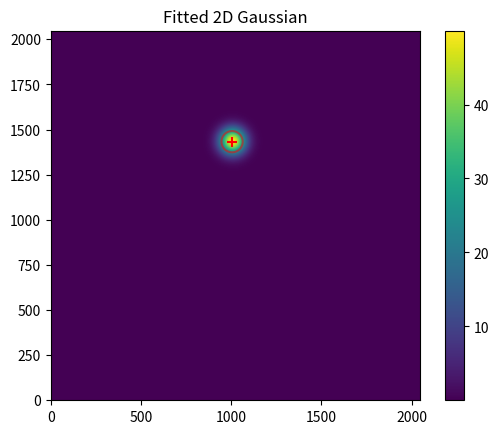

Python code for this plot:
import matplotlib.pyplot as plt
import numpy as np
from scipy.optimize import curve_fit
from scipy.ndimage import zoom

class CameraPmtRegistration:
    
    def generateData(self, size=2048, amplitude=50, sigma_x=50, sigma_y=50, noise_level=0.2):
        """Generate a 2D Gaussian with noise."""
        x = np.linspace(0, size - 1, size)
        y = np.linspace(0, size - 1, size)
        x, y = np.meshgrid(x, y)
        xo = np.random.randint(size/4, 3*size/4)
        yo = np.random.randint(size/4, 3*size/4)
        gauss = amplitude * np.exp(-(((x - xo) ** 2) / (2 * sigma_x ** 2) + ((y - yo) ** 2) / (2 * sigma_y ** 2)))
        noise = noise_level * np.random.normal(size=gauss.shape)
        data = gauss + noise
        return data

    def gaussian(self, x, y, amplitude, xo, yo, sigma_x, sigma_y, offset):
        """2D Gaussian function."""
        return offset + amplitude * np.exp(-(((x - xo) ** 2) / (2 * sigma_x ** 2) + ((y - yo) ** 2) / (2 * sigma_y ** 2)))

    def fitDoubleGaussian(self, data):
        """Fit a 2D Gaussian to the data and retrieve the coordinates with the highest intensity."""
        def gaussian_fit(coords, amplitude, xo, yo, sigma_x, sigma_y, offset):
            x, y = coords
            return self.gaussian(x, y, amplitude, xo, yo, sigma_x, sigma_y, offset).ravel()

        # Downsample the data to speed up the fitting process
        downsample_factor = 0.25
        data_downsampled = zoom(data, downsample_factor)
        x = np.linspace(0, data_downsampled.shape[1] - 1, data_downsampled.shape[1])
        y = np.linspace(0, data_downsampled.shape[0] - 1, data_downsampled.shape[0])
        x, y = np.meshgrid(x, y)
        
        max_intensity = np.max(data_downsampled)
        xy_tup = np.where(data_downsampled == max_intensity)
        xmax, ymax = xy_tup[1][0], xy_tup[0][0]
        offset = np.mean(data_downsampled)
        initial_guess = (max_intensity, xmax, ymax, 10, 10, offset)
        
        popt, _ = curve_fit(gaussian_fit, (x, y), data_downsampled.ravel(), p0=initial_guess)
        amplitude, xo, yo, sigma_x, sigma_y, offset = popt
        
        # Scale the coordinates back to the original data size
        xo = int(xo / downsample_factor)
        yo = int(yo / downsample_factor)
        sigma_x = sigma_x / downsample_factor
        sigma_y = sigma_y / downsample_factor
        
        print(f"Amplitude: {amplitude:.2f}, xo: {xo}, yo: {yo}, sigma_x: {sigma_x:.2f}, sigma_y: {sigma_y:.2f}, offset: {offset:.2f}")
        return amplitude, xo, yo, sigma_x, sigma_y, offset

    def _plot_registration_gaussian(self, registration_params, data_shape):
        amplitude, xo, yo, sigma_x, sigma_y, offset = registration_params

        # Generate a grid of x and y values
        x = np.linspace(0, data_shape[1] - 1, data_shape[1])
        y = np.linspace(0, data_shape[0] - 1, data_shape[0])
        x, y = np.meshgrid(x, y)

        # Define the 2D Gaussian function
        def gaussian(x, y, amplitude, xo, yo, sigma_x, sigma_y, offset):
            return offset + amplitude * np.exp(-(((x - xo) ** 2) / (2 * sigma_x ** 2) + ((y - yo) ** 2) / (2 * sigma_y ** 2)))

        # Generate the Gaussian data
        gaussian_data = gaussian(x, y, amplitude, xo, yo, sigma_x, sigma_y, offset)

        # Plot the Gaussian data
        plt.imshow(gaussian_data, extent=(0, data_shape[1], 0, data_shape[0]), origin='lower')
        plt.title("Fitted 2D Gaussian")
        plt.colorbar()

        # Plot the contour
        plt.contour(x, y, gaussian_data, levels=[amplitude / 2], colors='r', alpha=0.5)

        # Plot a cross at the center of the Gaussian
        plt.scatter([xo], [yo], color='r', marker='+', s=50)

        plt.show()

def main():
    yahh = CameraPmtRegistration()
    data = yahh.generateData()

    amp, xo, yo, sx, sy, offset = yahh.fitDoubleGaussian(data)
    print(f"Coordinates with the highest intensity: ({xo}, {yo})")

    # plt.imshow(data, extent=(0, 2048, 0, 2048), origin='lower')
    # plt.title("Generated 2D Gaussian with Noise")
    # plt.colorbar()
    # plt.show()

    # Plot the fitted Gaussian
    yahh._plot_registration_gaussian((amp, xo, yo, sx, sy, offset), data.shape)

if __name__ == "__main__":
    main()